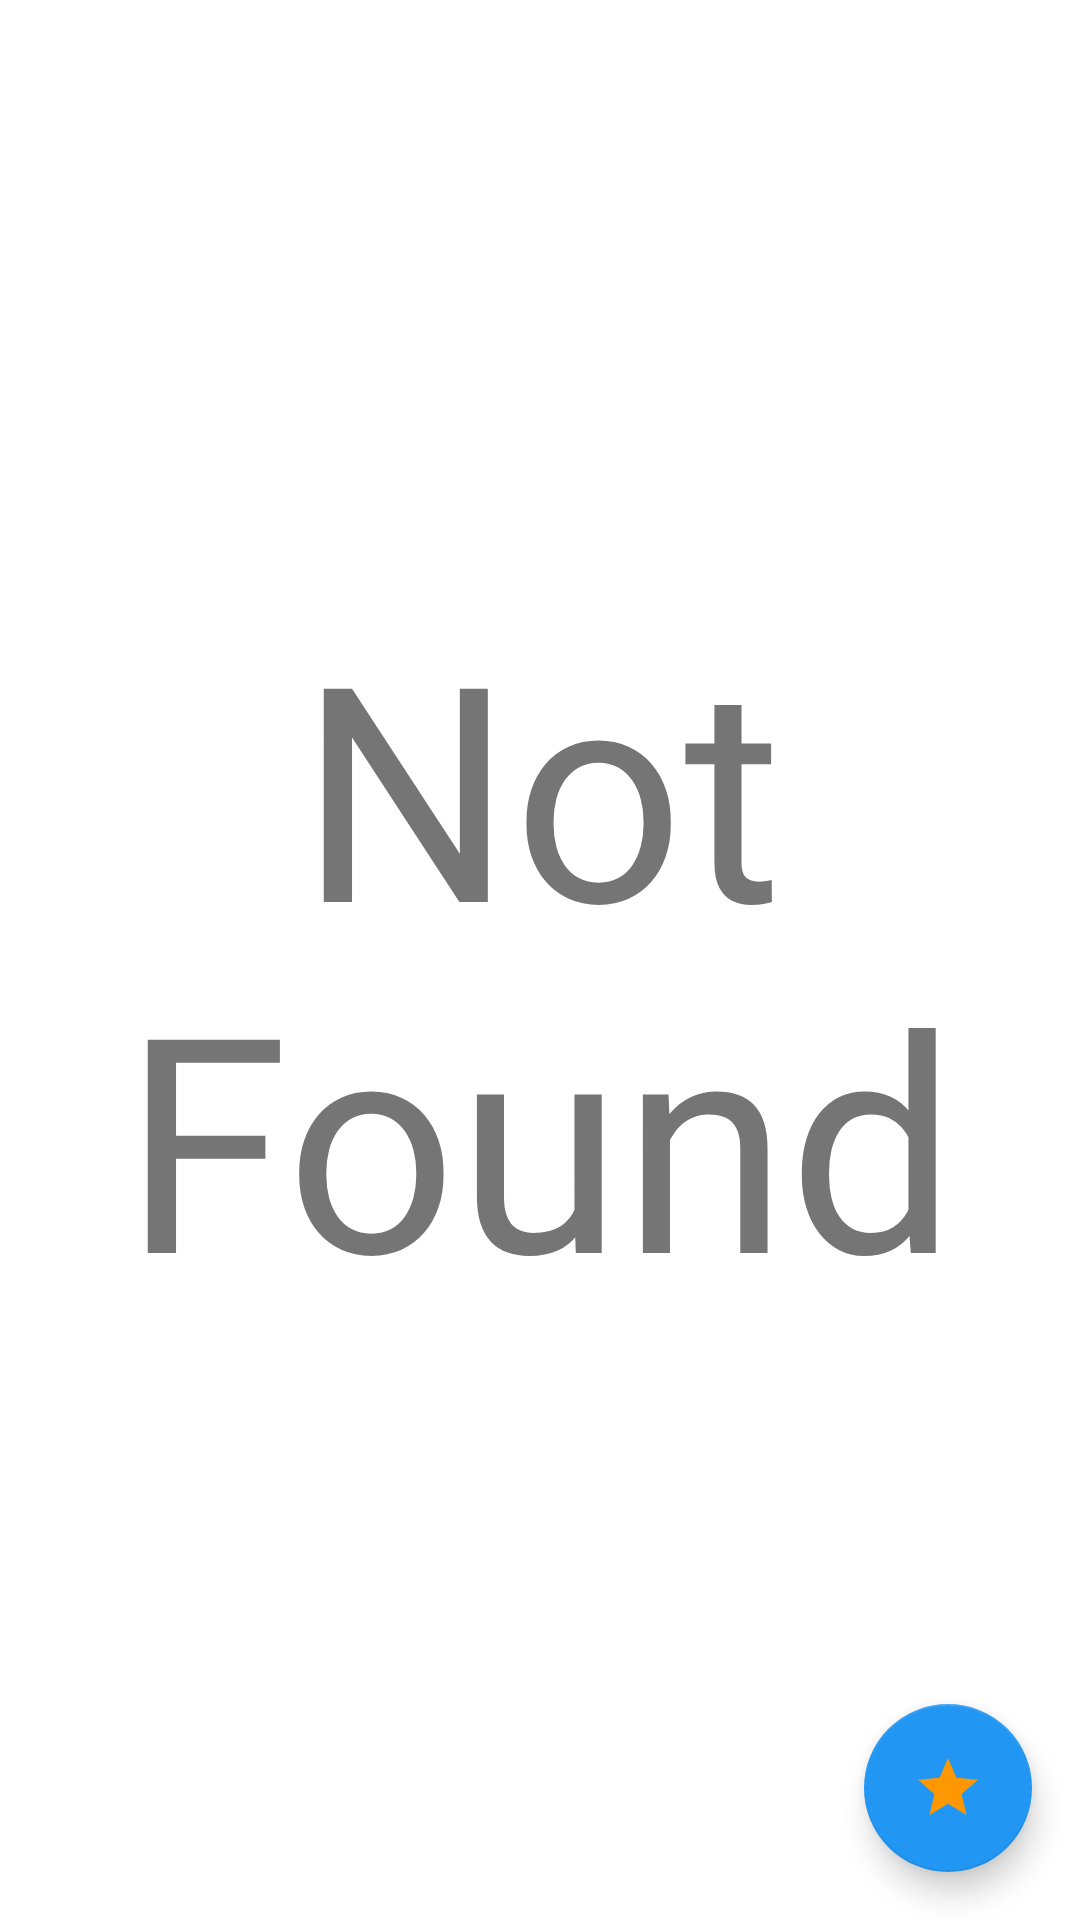

Layout XML and referenced resources for this Android screen:
<!-- AndroidManifest.xml: application theme Theme.GithubUser -->
<!-- res/layout/activity_main.xml -->
<?xml version="1.0" encoding="utf-8"?>

<androidx.constraintlayout.widget.ConstraintLayout xmlns:android="http://schemas.android.com/apk/res/android"
    xmlns:app="http://schemas.android.com/apk/res-auto"
    xmlns:tools="http://schemas.android.com/tools"
    android:layout_width="match_parent"
    android:layout_height="match_parent"
    tools:context=".MainActivity">

    <androidx.recyclerview.widget.RecyclerView
        android:id="@+id/rv_user"
        android:layout_width="match_parent"
        android:layout_height="match_parent"
        app:layout_constraintBottom_toBottomOf="parent"
        app:layout_constraintEnd_toEndOf="parent"
        app:layout_constraintStart_toStartOf="parent"
        app:layout_constraintTop_toTopOf="parent"
        tools:listitem="@layout/items_user" />

    <ProgressBar
        android:id="@+id/progress_bar"
        style="?android:attr/progressBarStyle"
        android:layout_width="wrap_content"
        android:layout_height="wrap_content"
        android:indeterminateTint="@color/black"
        android:visibility="gone"
        app:layout_constraintBottom_toBottomOf="parent"
        app:layout_constraintEnd_toEndOf="parent"
        app:layout_constraintStart_toStartOf="parent"
        app:layout_constraintTop_toTopOf="parent"
        tools:visibility="visible" />

    <TextView
        android:id="@+id/tv_not_found"
        android:layout_width="match_parent"
        android:layout_height="wrap_content"
        android:text="@string/not_found"
        android:textAlignment="center"
        android:textSize="100sp"
        app:layout_constraintBottom_toBottomOf="parent"
        app:layout_constraintEnd_toEndOf="parent"
        app:layout_constraintStart_toStartOf="parent"
        app:layout_constraintTop_toTopOf="parent" />

    <com.google.android.material.floatingactionbutton.FloatingActionButton
        android:id="@+id/fab_add"
        android:layout_width="wrap_content"
        android:layout_height="wrap_content"
        android:layout_margin="16dp"
        android:contentDescription="@string/favorite"
        android:foregroundGravity="bottom"
        app:backgroundTint="#2196F3"
        app:fabSize="normal"
        app:layout_anchor="@id/rv_user"
        app:layout_anchorGravity="bottom|end"
        app:layout_constraintBottom_toBottomOf="parent"
        app:layout_constraintEnd_toEndOf="parent"
        app:srcCompat="@drawable/ic_favoriteicon"
        app:tint="#FF9800" />

</androidx.constraintlayout.widget.ConstraintLayout>
<!-- res/layout/items_user.xml (included above) -->
<?xml version="1.0" encoding="utf-8"?>

<androidx.cardview.widget.CardView xmlns:android="http://schemas.android.com/apk/res/android"
    xmlns:app="http://schemas.android.com/apk/res-auto"
    xmlns:tools="http://schemas.android.com/tools"

    android:layout_width="match_parent"
    android:layout_height="wrap_content"
    android:layout_margin="10dp"
    app:cardCornerRadius="10dp"
    app:cardElevation="10dp">

    <androidx.constraintlayout.widget.ConstraintLayout
        android:layout_width="match_parent"
        android:layout_height="wrap_content"
        android:padding="10dp">

        <de.hdodenhof.circleimageview.CircleImageView
            android:id="@+id/img_avatar"
            android:layout_width="100dp"
            android:layout_height="100dp"
            android:layout_margin="5dp"
            app:layout_constraintBottom_toBottomOf="parent"
            app:layout_constraintStart_toStartOf="parent"
            tools:src="@tools:sample/avatars" />

        <TextView
            android:id="@+id/tv_username"
            android:layout_width="match_parent"
            android:layout_height="wrap_content"
            android:layout_marginStart="130dp"
            android:layout_marginTop="25dp"
            android:text="@string/username"
            android:textColor="@color/youngblue"
            android:textSize="16sp"
            android:textStyle="bold"
            app:layout_constraintStart_toEndOf="@id/img_avatar"
            app:layout_constraintTop_toTopOf="parent" />

        <TextView
            android:id="@+id/tv_account"
            android:layout_width="match_parent"
            android:layout_height="wrap_content"
            android:layout_marginStart="130dp"
            android:layout_marginTop="5dp"
            android:text="@string/account"
            android:textColor="@color/youngblue"
            android:textSize="13sp"
            app:layout_constraintStart_toStartOf="@id/tv_username"
            app:layout_constraintTop_toBottomOf="@id/tv_username" />

    </androidx.constraintlayout.widget.ConstraintLayout>

</androidx.cardview.widget.CardView>
<!-- resources referenced by this layout -->
<resources>
  <color name="black">#000000</color>
  <color name="youngblue">#2196F3</color>
  <!-- drawable ic_favoriteicon (drawable) -->
  <vector xmlns:android="http://schemas.android.com/apk/res/android"
      android:width="24dp"
      android:height="24dp"
      android:tint="#FF9800"
      android:viewportWidth="24"
      android:viewportHeight="24">
      <path
          android:fillColor="@android:color/white"
          android:pathData="M12,17.27L18.18,21L16.54,13.97L22,9.24L14.81,8.62L12,2L9.19,8.62L2,9.24L7.45,13.97L5.82,21L12,17.27Z" />
  </vector>
  <string name="account">Link GitHub</string>
  <string name="favorite">Favorite User\'s</string>
  <string name="not_found">Not Found</string>
  <string name="username">Username</string>
  <style name="Theme.GithubUser" parent="Theme.MaterialComponents.DayNight.DarkActionBar">
          
          <item name="colorPrimary">@color/blue</item>
          <item name="colorPrimaryVariant">@color/cl_1</item>
          <item name="colorOnPrimary">@color/white</item>
          
          <item name="colorSecondary">@color/cl_2</item>
          <item name="colorSecondaryVariant">@color/cl_1</item>
          <item name="colorOnSecondary">@color/blue</item>
          
          <item name="android:statusBarColor" tools:targetApi="l">?attr/colorOnPrimary</item>
          <item name="android:windowLightStatusBar">true</item>
      </style>
  <color name="blue">#174153</color>
  <color name="cl_1">#476073</color>
  <color name="white">#FFFFFFFF</color>
  <color name="cl_2">#817f7f</color>
</resources>
